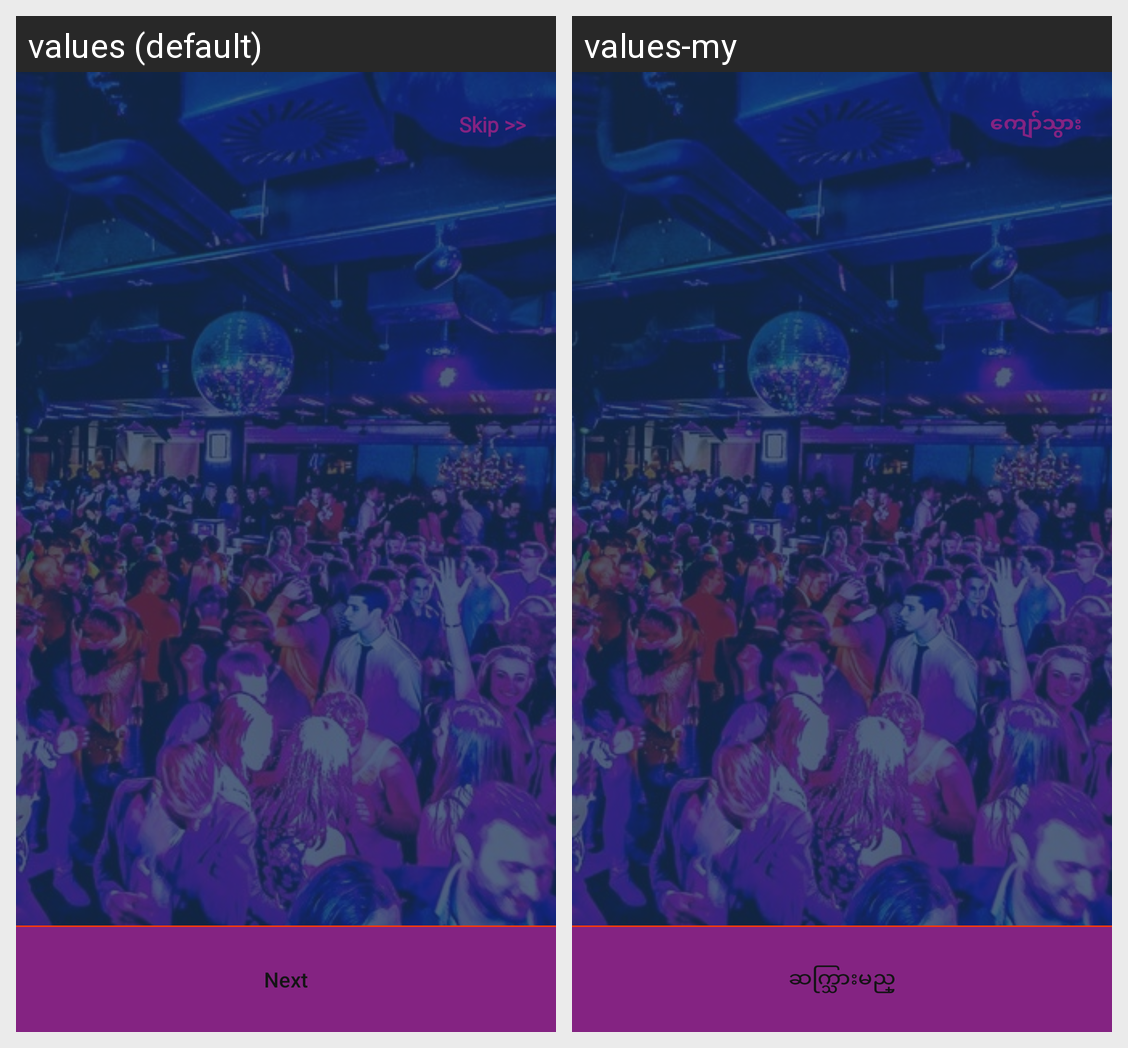

This grid shows one Android layout under two languages. Give, for every string resource on the screen, its name, the default text and each shown locale's text.
Android screen res/layout/activity_intro.xml rendered under 2 locales, left to right: values (default), values-my. Device: Nexus 5 (rendered at 1080×1920; each locale shown at half size, 540×960, under a caption strip naming it); theme AppTheme.
Strings drawn on this screen, with the default value and each locale's value (text and hints the layout hard-codes, and strings that could not be matched under every locale, appear in the picture but are not listed):

skip_intro
  values: Skip >>
  values-my: ကျော်သွား

next
  values: Next
  values-my: ဆက္သြားမည္
